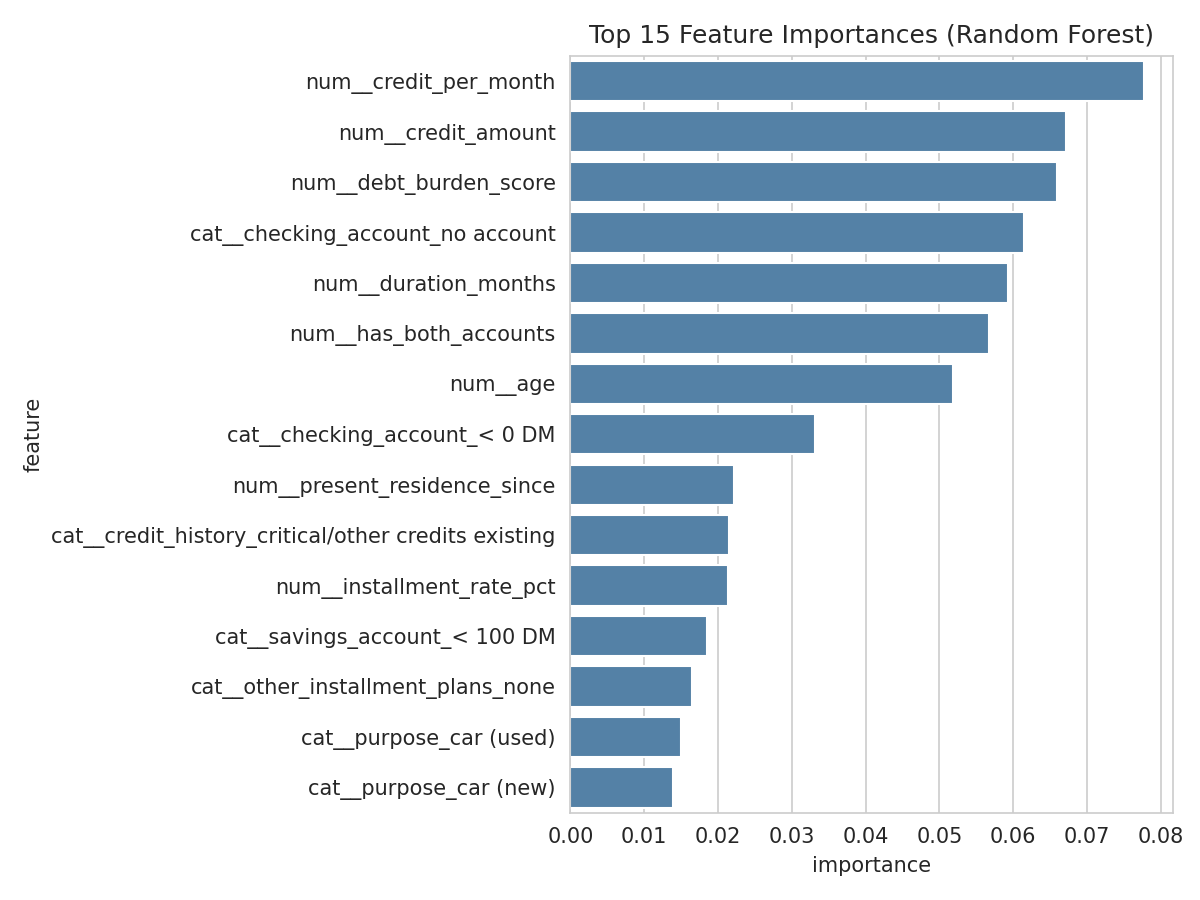

Source data for this figure (header and first rows):
feature, importance
num__credit_per_month, 0.0777
num__credit_amount, 0.06721
num__debt_burden_score, 0.06592
cat__checking_account_no account, 0.06146
num__duration_months, 0.05925
num__has_both_accounts, 0.05671
num__age, 0.05183
cat__checking_account_< 0 DM, 0.03315
num__present_residence_since, 0.02214
cat__credit_history_critical/other credi…, 0.02155
num__installment_rate_pct, 0.0214
cat__savings_account_< 100 DM, 0.01855
cat__other_installment_plans_none, 0.01645
cat__purpose_car (used), 0.01492
cat__purpose_car (new), 0.01391
